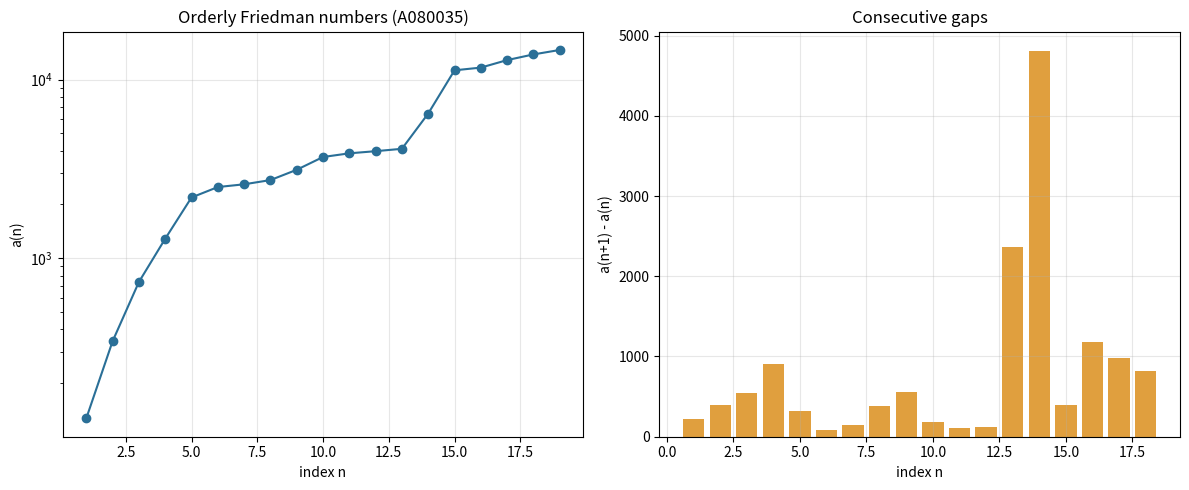

This figure's Python source:
"""Visualize the growth and gaps of the orderly Friedman sequence A080035."""
import matplotlib.pyplot as plt

TERMS = [127, 343, 736, 1285, 2187, 2502, 2592, 2737, 3125, 3685, 3864, 3972,
         4096, 6455, 11264, 11664, 12850, 13825, 14641]

fig, (ax1, ax2) = plt.subplots(1, 2, figsize=(12, 5))

idx = list(range(1, len(TERMS) + 1))
ax1.plot(idx, TERMS, "o-", color="#2a6f97")
ax1.set_xlabel("index n"); ax1.set_ylabel("a(n)")
ax1.set_title("Orderly Friedman numbers (A080035)")
ax1.set_yscale("log"); ax1.grid(True, alpha=0.3)

gaps = [TERMS[i + 1] - TERMS[i] for i in range(len(TERMS) - 1)]
ax2.bar(range(1, len(gaps) + 1), gaps, color="#e09f3e")
ax2.set_xlabel("index n"); ax2.set_ylabel("a(n+1) - a(n)")
ax2.set_title("Consecutive gaps")
ax2.grid(True, alpha=0.3)

plt.tight_layout()
plt.savefig("orderly_friedman_sequence.png", dpi=150)
print("saved orderly_friedman_sequence.png")
